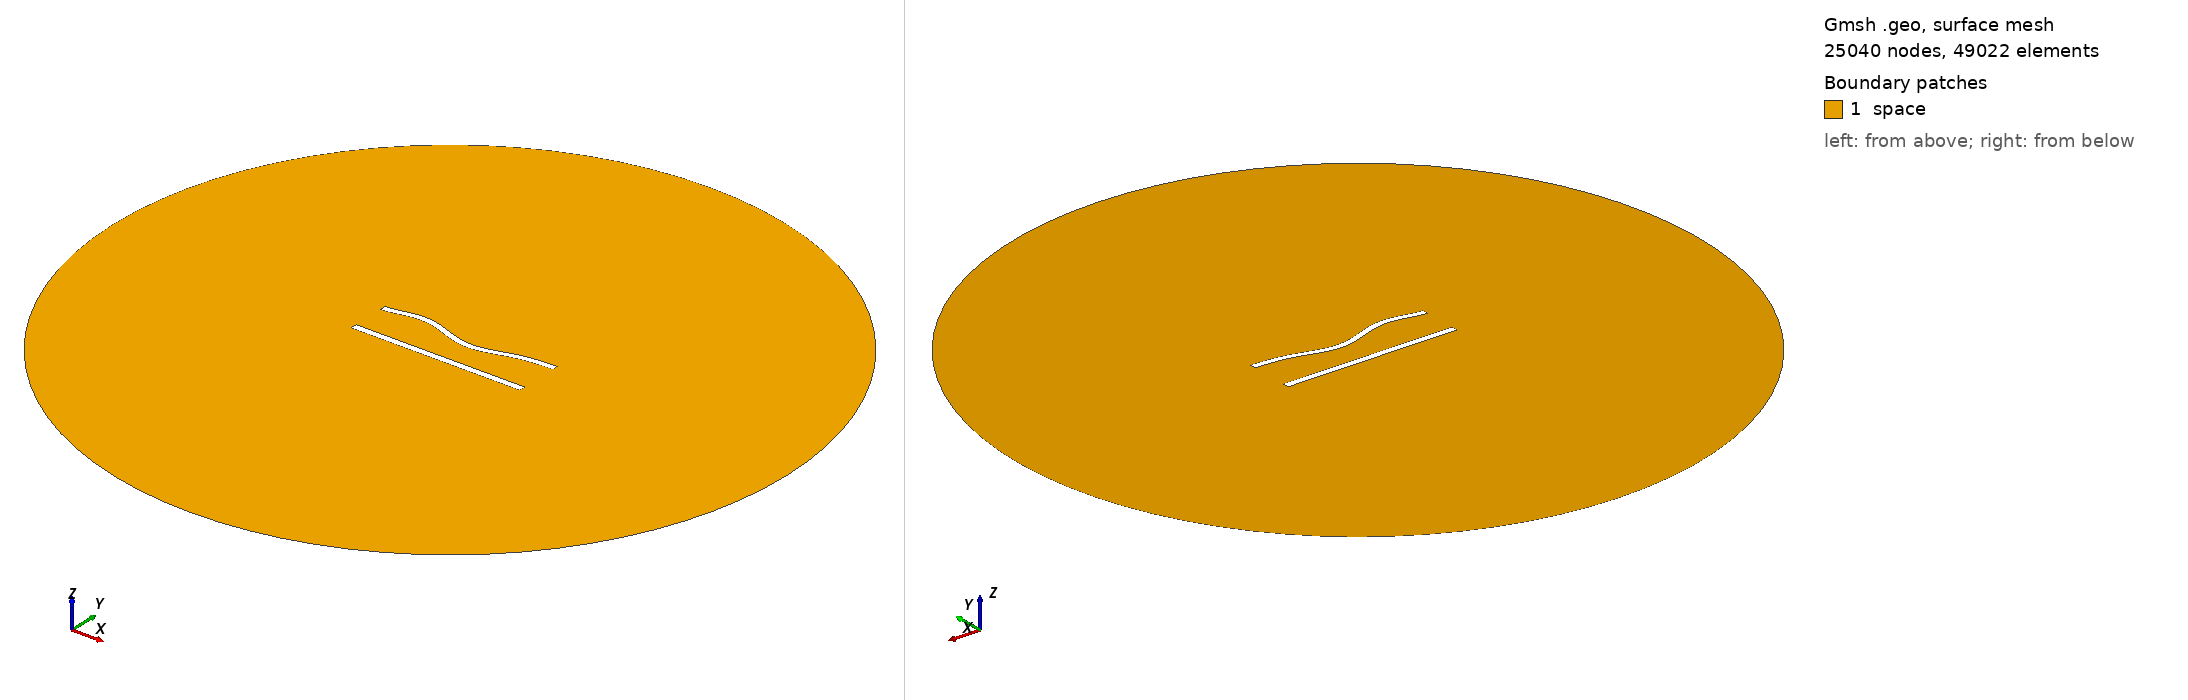

Gmsh geometry script, surface-meshed: 25040 nodes, 49022 surface elements. Boundary patches (legend numbers): 1 space. Left view from above one corner, right view from below the opposite corner. Legend entries are the model's physical surfaces. The drawing asked Gmsh for element sizes between 1% and 20% of the model's largest extent; the script's own settings can give other sizes.

=== 522.geo (drawn) ===
//---------------------------------------
// Geometry kernel
//---------------------------------------

SetFactory("OpenCASCADE");



//---------------------------------------
// Parameters of the geometry
//---------------------------------------

// Overetch of the upper plate
overetch = 0.125;

// Distance between the plates
distance = 22.5;

// Discretization over the x axis (for the deformation)
nx = 50; 

// Length of the plate
L = 100 - overetch; 

// Number of modes
n = 4; 

// 1st mode coefficient
coeff(1) = 0.0;
beta(1) = 0.596864 * 3.1415926535 / L;

// 2nd mode coefficient
coeff(2) = -1.5;
beta(2) = 1.49418 * 3.1415926535 / L;

// 3rd mode coefficient
coeff(3) = 1.5;
beta(3) = 2.50025 * 3.1415926535 / L;

// 4th mode coefficient
coeff(4) = 1.5;
beta(4) = 3.49999 * 3.1415926535 / L;



//---------------------------------------
// Upper plate (deformed rectangle)
//---------------------------------------

// Coordiantes of the upper plate
xmin = -50;
xmax = 50 - overetch;

// Height of the upper plate
yheight = 4 - 2 * overetch;

// Indexes of the points
UpperID[] = {};
LowerID[] = {};
LeftID[] = {};
RightID[] = {};

// Point index
p = 1;

// Horizontal edges
For i In {1:nx}
    x = xmin + (i-1)*(xmax - xmin)/(nx-1);

    y_bottom = distance / 2 + overetch;
    For j In {1:n}
        C = (Cosh(beta(j)*L) + Cos(beta(j)*L)) / (Sinh(beta(j)*L) + Sin(beta(j)*L));
        y_bottom  = y_bottom + coeff(j) * (Cosh(beta(j)*(x+50)) - Cos(beta(j)*(x+50)) - C * (Sinh(beta(j)*(x+50)) - Sin(beta(j)*(x+50))));
    EndFor

    y_top = y_bottom + yheight;

    Point(p) = {x, y_top, 0, 1.0};
    UpperID[i] = p;
    p = p + 1;

    Point(p) = {x, y_bottom, 0, 1.0};
    LowerID[i] = p;
    p = p + 1;
EndFor

// Create point lists
UpperPts[] = {}; LowerPts[] = {};
For i In {1:nx}
  UpperPts[] += {UpperID[i]};
  LowerPts[] += {LowerID[i]};
EndFor

// Build splines
Spline(1) = {UpperPts[]};
Spline(2) = {LowerPts[]};
Line(3) = {LowerPts[nx-1], UpperPts[nx-1]};
Line(4) = {LowerPts[0], UpperPts[0]};

// Build the plane surface
Curve Loop(1) = {2, 3, -1, -4};
Plane Surface(1) = {1};



//---------------------------------------
// Lower plate (rectangle)
//---------------------------------------

// Vertices
Point(1001) = {-50, -distance/2, 0, 1.0};
Point(1002) = { 50, -distance/2, 0, 1.0};
Point(1003) = { 50,  -distance/2 + 4, 0, 1.0};
Point(1004) = {-50,  -distance/2 + 4, 0, 1.0};

// Edges
Line(5) = {1001, 1002};
Line(6) = {1002, 1003};
Line(7) = {1003, 1004};
Line(8) = {1004, 1001};

// Plane surface
Line Loop(2) = {5, 6, 7, 8};
Plane Surface(2) = {2}; 



//---------------------------------------
// Outer (fictious) boundary
//---------------------------------------

// Points
Point(1005) = {0, 0, 0};       // Center
Point(1006) = {200, 0, 0};     // Start point
Point(1007) = {0, 200, 0};     // 90 degrees
Point(1008) = {-200, 0, 0};    // 180 degrees
Point(1009) = {0, -200, 0};    // 270 degrees

// Circle arcs (each needs start, center, end)
Circle(9) = {1006, 1005, 1007};
Circle(10) = {1007, 1005, 1008};
Circle(11) = {1008, 1005, 1009};
Circle(12) = {1009, 1005, 1006};

// Plane surface for the entire domain
Curve Loop(3) = {9, 10, 11, 12};
Surface(3) = {3};

// Subtract the plates from the whole domain to obtain the actual domain where we want to solve the equations
BooleanDifference{ Surface{3}; Delete; }{ Surface{1}; Surface{2}; Delete; }




//---------------------------------------
// Transfinite Lines/Curves
//---------------------------------------

// Set the number of points on the boundaries
r = 6;
d = 0.15;

// Plates
Transfinite Curve {1} = 50*r/4 Using Progression 1;
Transfinite Line {2} = 50*r Using Progression 1;
Transfinite Curve {3, 4} = 2*r Using Progression 1+d;
Transfinite Line {5} = 50*r/4 Using Progression 1;
Transfinite Line {7} = 50*r Using Progression 1;
Transfinite Line {6} = 2*r Using Progression 1-d;
Transfinite Line {8} = 2*r Using Progression 1+d;

// Outer boundary
Transfinite Line {9, 10, 11, 12} = 20 Using Progression 1;



//---------------------------------------
// Physical groups
//---------------------------------------                

// Physical curves (boundaries)
Physical Line("force_segment", 10) = {2};
Physical Line("upper_plate", 11) = {1, 3, 4};
Physical Line("lower_plate", 12) = {5, 6, 7, 8};
Physical Line("boundary", 20) = {9, 10, 11, 12};

// Physical Surfaces
Physical Surface("space", 30) = {3};



//---------------------------------------
// 6. Generate the Mesh
//---------------------------------------

// 2D mesh generation
Mesh 2;
